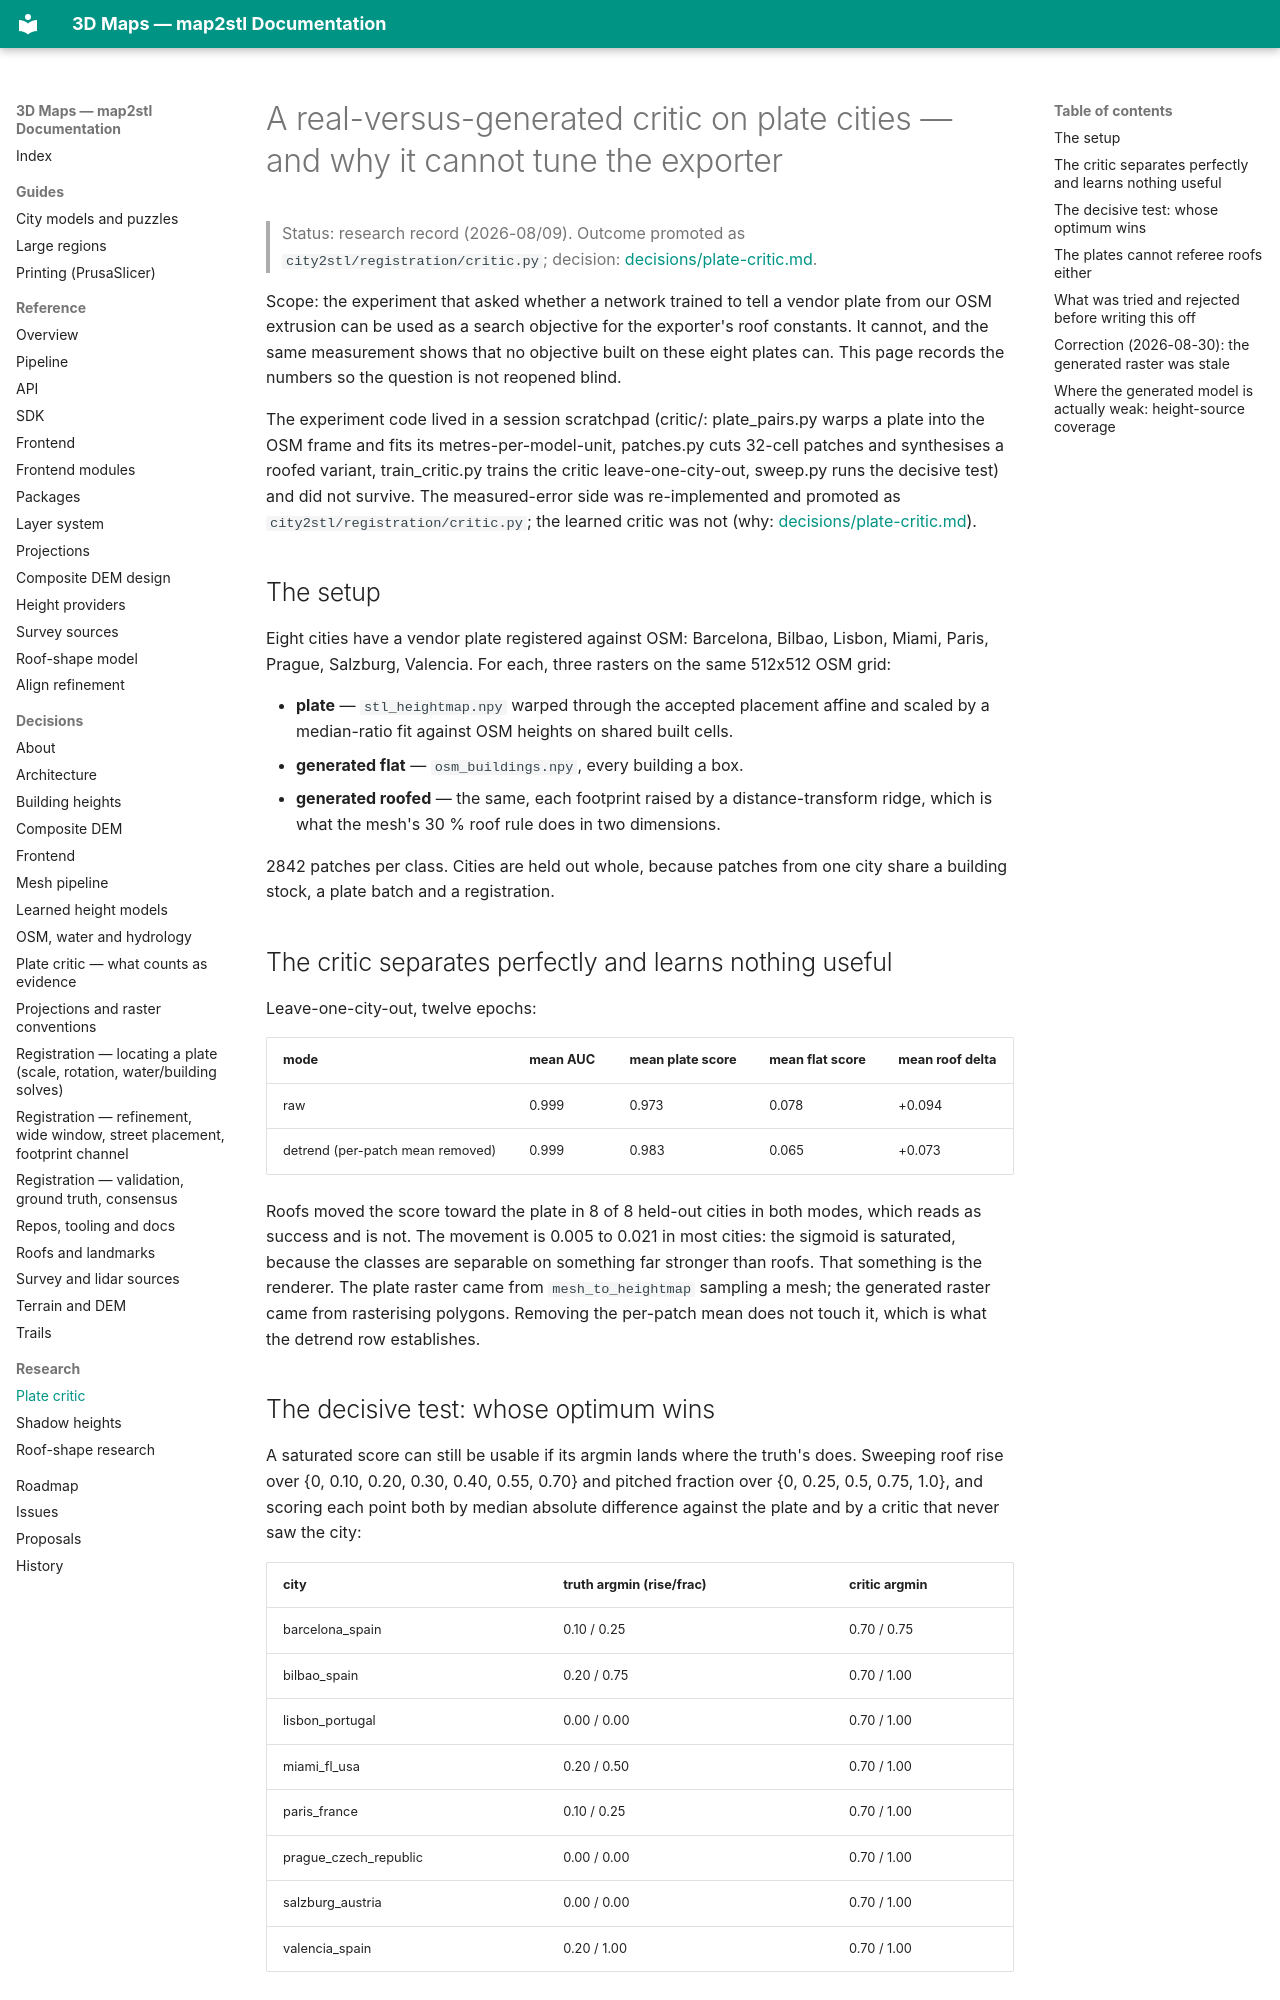

repository: EdgarCardenasDeLaHoz/map2stl · page: research/plate-critic/index.html · generator: mkdocs

# A real-versus-generated critic on plate cities — and why it cannot tune the exporter

> Status: research record (2026-08/09). Outcome promoted as `city2stl/registration/critic.py`; decision: [decisions/plate-critic.md](../decisions/plate-critic.md).

Scope: the experiment that asked whether a network trained to tell a vendor
plate from our OSM extrusion can be used as a search objective for the
exporter's roof constants. It cannot, and the same measurement shows that no
objective built on these eight plates can. This page records the numbers so the
question is not reopened blind.

The experiment code lived in a session scratchpad (critic/: plate_pairs.py warps a plate
into the OSM frame and fits its metres-per-model-unit, patches.py cuts 32-cell
patches and synthesises a roofed variant, train_critic.py trains the critic
leave-one-city-out, sweep.py runs the decisive test) and did not survive. The
measured-error side was re-implemented and promoted as
`city2stl/registration/critic.py`; the learned critic was not (why:
[decisions/plate-critic.md](../decisions/plate-critic.md)).

## The setup

Eight cities have a vendor plate registered against OSM: Barcelona, Bilbao,
Lisbon, Miami, Paris, Prague, Salzburg, Valencia. For each, three rasters on the
same 512x512 OSM grid:

* **plate** — `stl_heightmap.npy` warped through the accepted placement affine
  and scaled by a median-ratio fit against OSM heights on shared built cells.
* **generated flat** — `osm_buildings.npy`, every building a box.
* **generated roofed** — the same, each footprint raised by a distance-transform
  ridge, which is what the mesh's 30 % roof rule does in two dimensions.

2842 patches per class. Cities are held out whole, because patches from one city
share a building stock, a plate batch and a registration.

## The critic separates perfectly and learns nothing useful

Leave-one-city-out, twelve epochs:

| mode | mean AUC | mean plate score | mean flat score | mean roof delta |
|---|---|---|---|---|
| raw | 0.999 | 0.973 | 0.078 | +0.094 |
| detrend (per-patch mean removed) | 0.999 | 0.983 | 0.065 | +0.073 |

Roofs moved the score toward the plate in 8 of 8 held-out cities in both modes,
which reads as success and is not. The movement is 0.005 to 0.021 in most
cities: the sigmoid is saturated, because the classes are separable on something
far stronger than roofs. That something is the renderer. The plate raster came
from `mesh_to_heightmap` sampling a mesh; the generated raster came from
rasterising polygons. Removing the per-patch mean does not touch it, which is
what the detrend row establishes.
